The GitHub repository jshankarc/A-Smartphone-Assistance-for-Blind-Visually-Impaired-using-Deep-Learning contains a labelled image folder "classification" with 3 categories: center, left, right. Examples follow, each with its label.

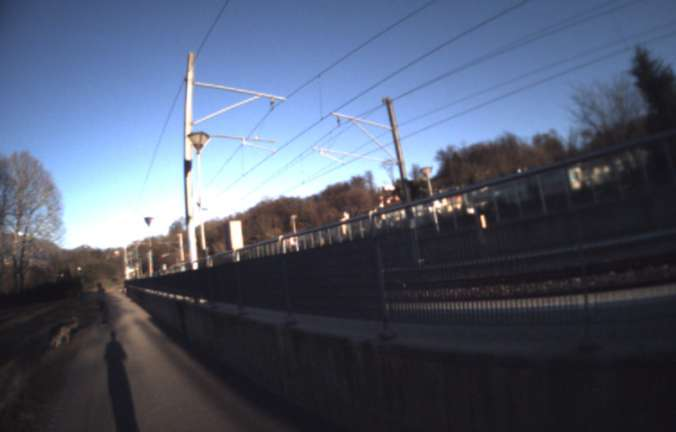
Label: right

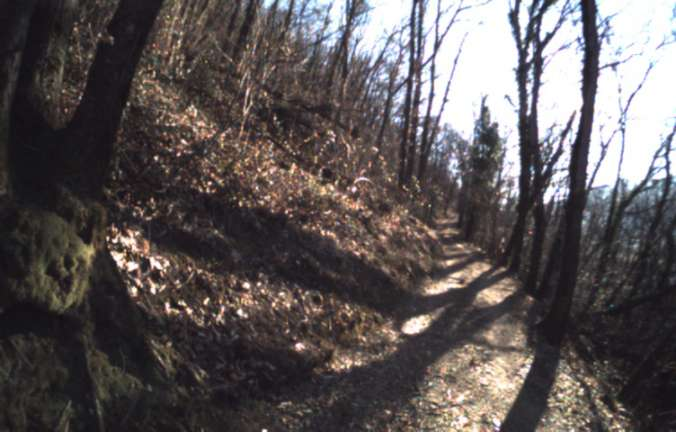
Label: left

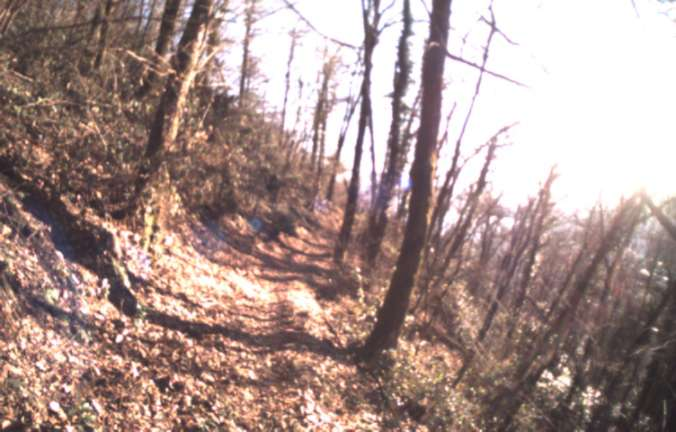
Label: center

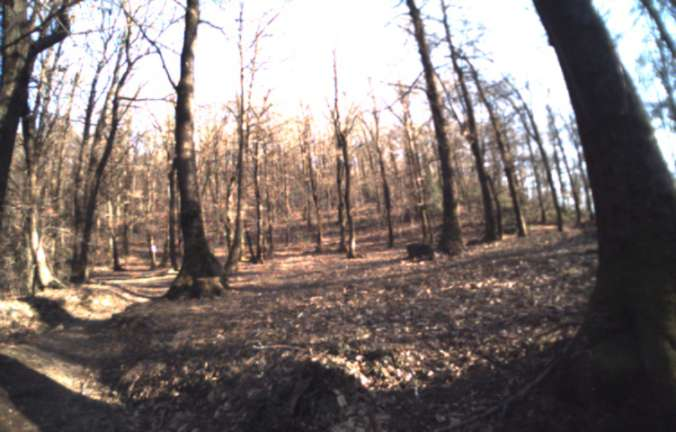
Label: right

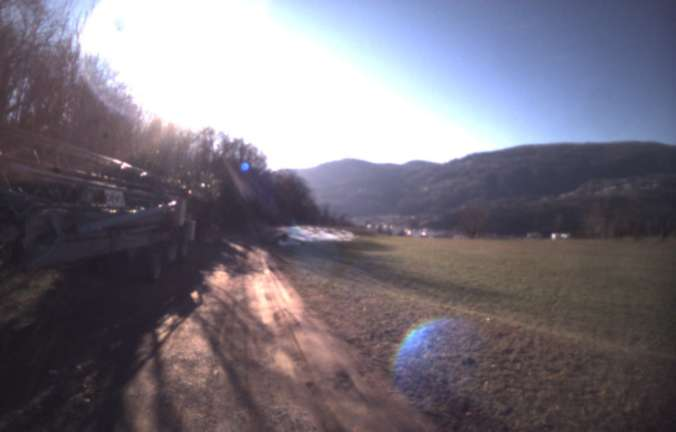
Label: center

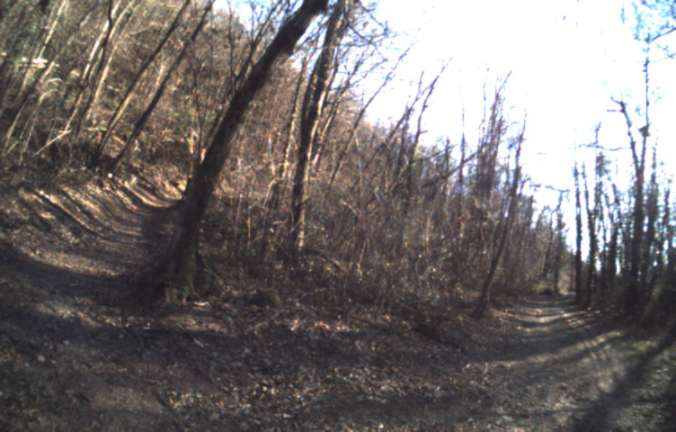
Label: left
